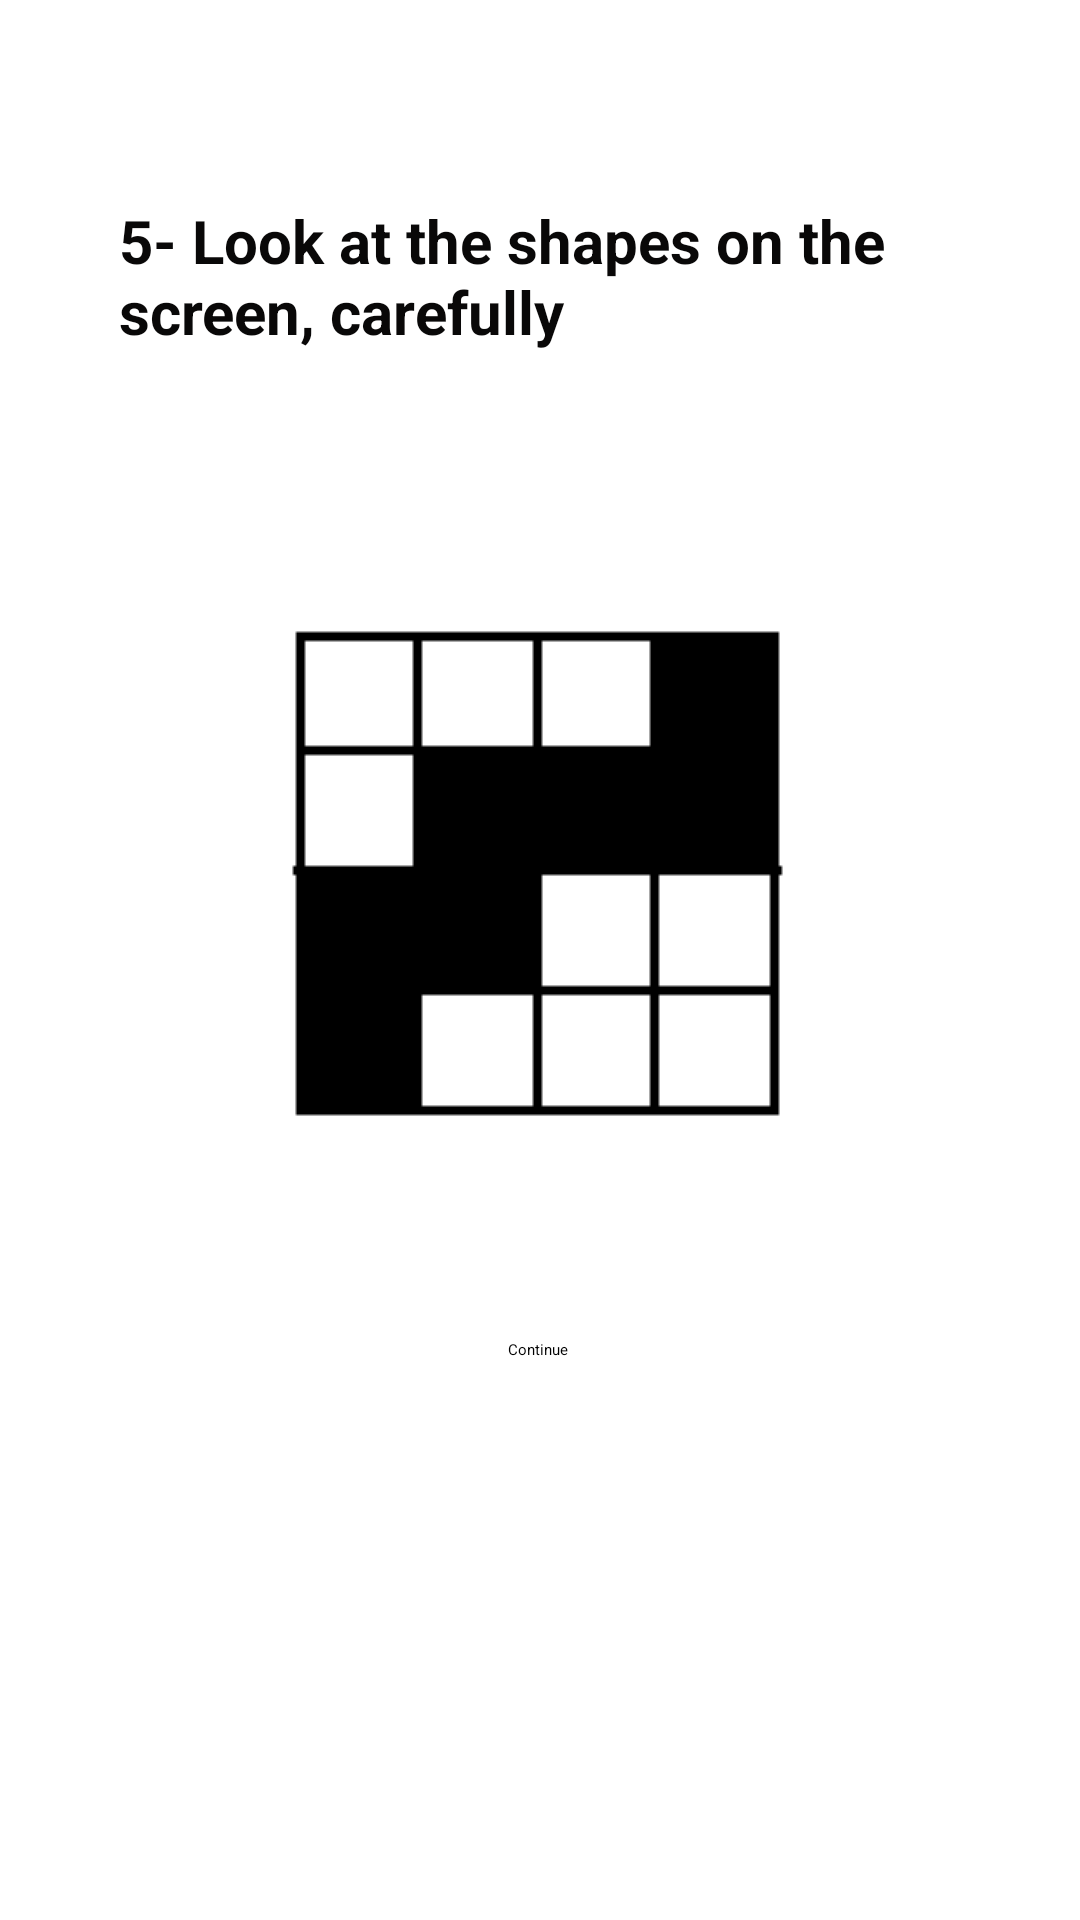

Write the Android layout XML for this screen, with the resource values it uses.
<!-- AndroidManifest.xml: application theme Theme.Health -->
<!-- res/layout/fragment_memorylv5.xml -->
<?xml version="1.0" encoding="utf-8"?>
<androidx.constraintlayout.widget.ConstraintLayout xmlns:android="http://schemas.android.com/apk/res/android"
    xmlns:app="http://schemas.android.com/apk/res-auto"
    xmlns:tools="http://schemas.android.com/tools"
    android:layout_width="match_parent"
    android:layout_height="match_parent"
    tools:context=".MemoryGamePackage.Memorylv5">

    <ImageView
        android:id="@+id/MEMSoruim5"
        android:layout_width="wrap_content"
        android:layout_height="wrap_content"
        android:src="@drawable/mem5"
        app:layout_constraintBottom_toBottomOf="parent"
        app:layout_constraintEnd_toEndOf="parent"
        app:layout_constraintStart_toStartOf="parent"
        app:layout_constraintTop_toTopOf="parent"
        app:layout_constraintVertical_bias="0.438"
        />

    <ImageView
        android:id="@+id/MEMCevapim5"
        android:layout_width="wrap_content"
        android:layout_height="wrap_content"
        android:onClick="MemDcevap5"
        android:src="@drawable/mem1"
        android:visibility="invisible"
        app:layout_constraintBottom_toBottomOf="parent"
        app:layout_constraintEnd_toEndOf="parent"
        app:layout_constraintHorizontal_bias="0.066"
        app:layout_constraintStart_toStartOf="parent"
        app:layout_constraintTop_toTopOf="parent"
        app:layout_constraintVertical_bias="0.44" />

    <ImageView
        android:id="@+id/MEMYCevapim5"
        android:layout_width="wrap_content"
        android:layout_height="wrap_content"
        android:onClick="Memycevap5"
        android:src="@drawable/mem5"
        android:visibility="invisible"
        app:layout_constraintBottom_toBottomOf="parent"
        app:layout_constraintEnd_toEndOf="parent"
        app:layout_constraintHorizontal_bias="0.892"
        app:layout_constraintStart_toStartOf="parent"
        app:layout_constraintTop_toTopOf="parent"
        app:layout_constraintVertical_bias="0.44" />

    <TextView
        android:id="@+id/MEMSoru5"
        android:layout_width="281dp"
        android:layout_height="85dp"
        android:text="5- Look at the shapes on the screen, carefully"
        android:textColor="#090808"
        android:textSize="20sp"
        android:textStyle="bold"
        app:layout_constraintBottom_toBottomOf="parent"
        app:layout_constraintEnd_toEndOf="parent"
        app:layout_constraintStart_toStartOf="parent"
        app:layout_constraintTop_toTopOf="parent"
        app:layout_constraintVertical_bias="0.12" />


    <Button
        android:id="@+id/MEMbuton5"
        android:layout_width="wrap_content"
        android:layout_height="wrap_content"
        android:text="Continue"
        android:onClick="MemContinue5"
        app:layout_constraintBottom_toBottomOf="parent"
        app:layout_constraintEnd_toEndOf="parent"
        app:layout_constraintHorizontal_bias="0.498"
        app:layout_constraintStart_toStartOf="parent"
        app:layout_constraintTop_toTopOf="parent"
        app:layout_constraintVertical_bias="0.705" />


</androidx.constraintlayout.widget.ConstraintLayout>
<!-- resources referenced by this layout -->
<resources>
  <!-- drawable mem1: png bitmap (drawable, 613 bytes) -->
  <!-- drawable mem5: png bitmap (drawable, 585 bytes) -->
</resources>
